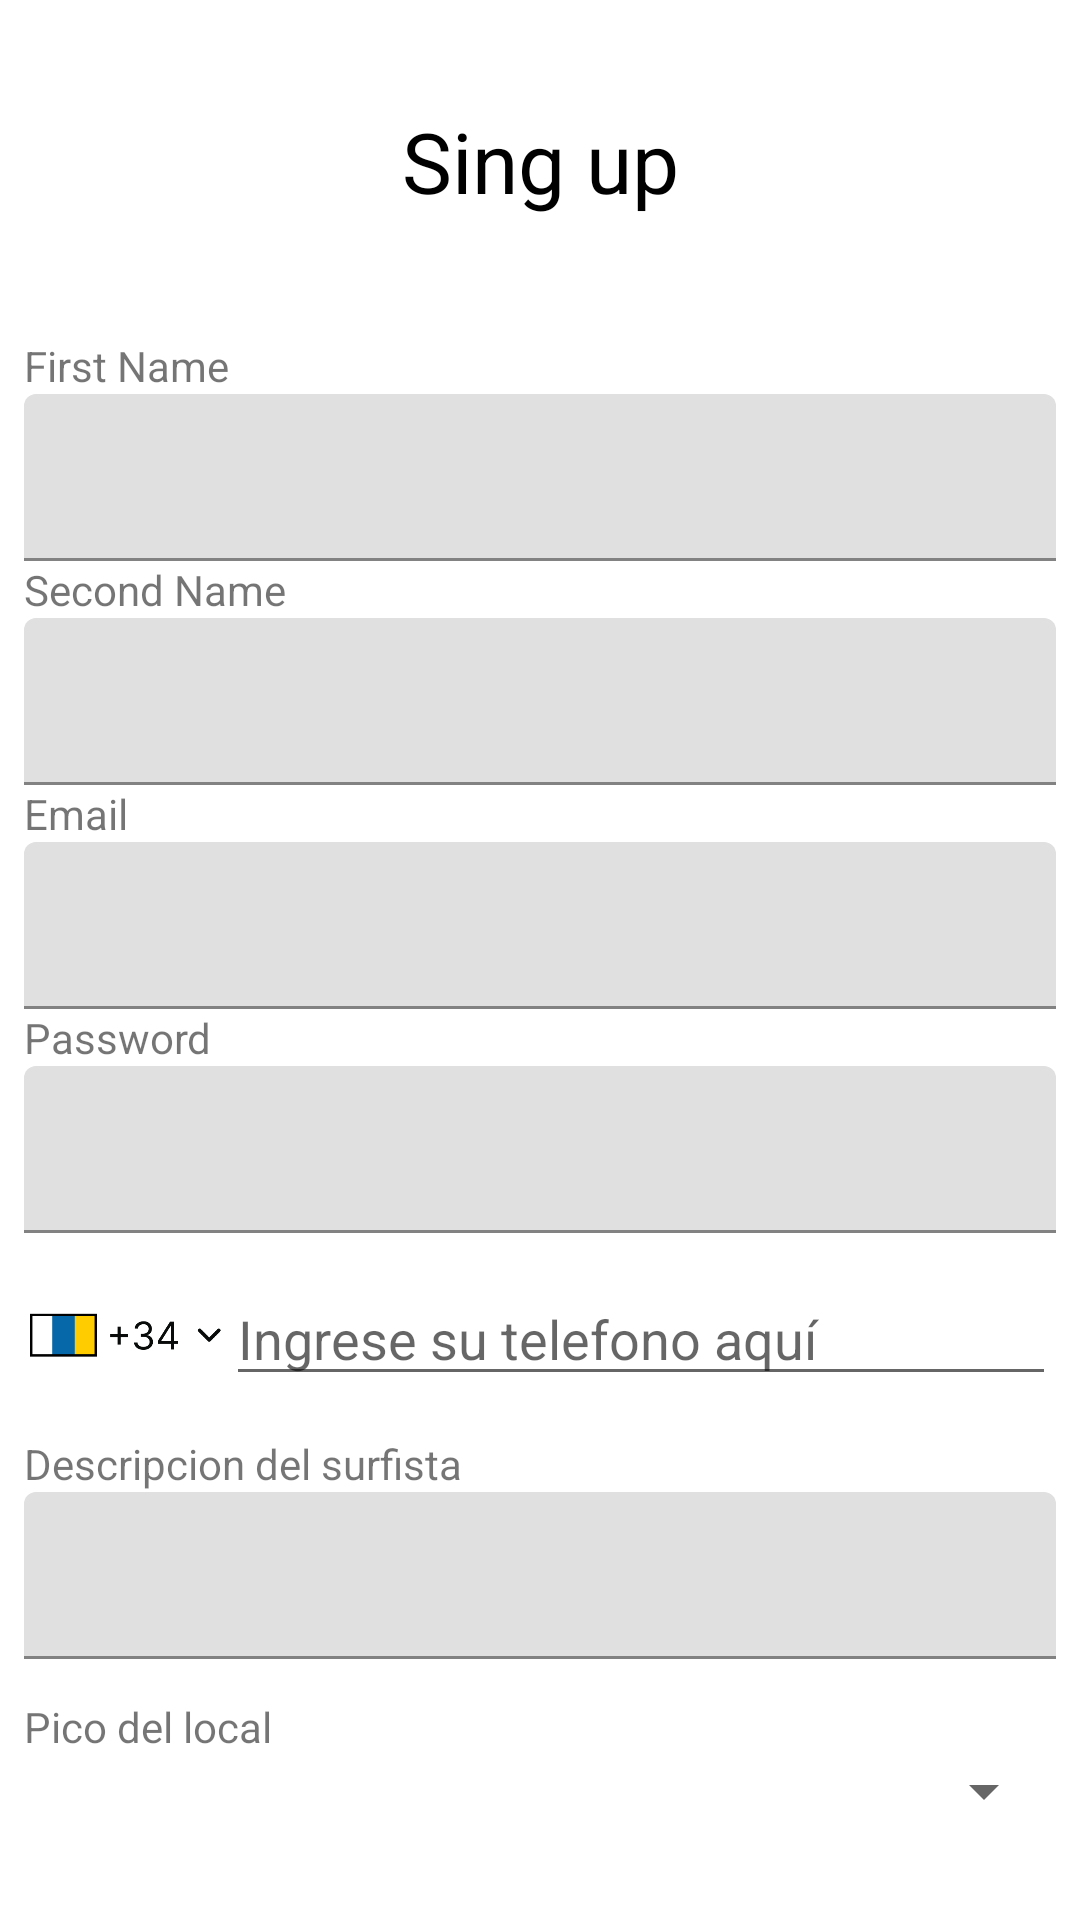

Write the Android layout XML for this screen, with the resource values it uses.
<!-- AndroidManifest.xml: application theme Theme.SurfCO -->
<!-- res/layout/activity_singup.xml -->
<?xml version="1.0" encoding="utf-8"?>
<androidx.constraintlayout.widget.ConstraintLayout xmlns:android="http://schemas.android.com/apk/res/android"
    xmlns:app="http://schemas.android.com/apk/res-auto"
    xmlns:tools="http://schemas.android.com/tools"
    android:layout_width="match_parent"
    android:layout_height="match_parent">

    <Button
        android:id="@+id/signup_button2"
        style="@style/Widget.Material3.Button"
        android:layout_width="300dp"
        android:layout_height="wrap_content"
        android:layout_marginTop="24dp"
        android:backgroundTint="#1F627A"
        android:text="Sing up"
        android:textColor="#FFFFFF"
        android:textSize="20sp"
        app:layout_constraintEnd_toEndOf="parent"
        app:layout_constraintStart_toStartOf="parent"
        app:layout_constraintTop_toBottomOf="@+id/linearLayout"
        app:strokeColor="#AE5C5B5B"
        app:strokeWidth="0dp" />

    <TextView
        android:id="@+id/textView7"
        android:layout_width="wrap_content"
        android:layout_height="wrap_content"
        android:layout_marginTop="35dp"
        android:text="Sing up"
        android:textColor="#000000"
        android:textSize="28sp"
        app:layout_constraintEnd_toEndOf="parent"
        app:layout_constraintStart_toStartOf="parent"
        app:layout_constraintTop_toTopOf="parent" />

    <ImageButton
        android:id="@+id/back_button4"
        android:layout_width="55dp"
        android:layout_height="47dp"
        android:layout_marginStart="16dp"
        android:layout_marginTop="32dp"
        android:background="#00FFFFFF"
        android:onClick="onBackPressed"
        app:layout_constraintStart_toStartOf="parent"
        app:layout_constraintTop_toTopOf="parent"
        app:srcCompat="@drawable/back__1_" />

    <LinearLayout
        android:id="@+id/linearLayout"
        android:layout_width="360dp"
        android:layout_height="wrap_content"
        android:layout_marginTop="32dp"
        android:background="#00FFFFFF"
        android:orientation="vertical"
        android:padding="8dp"
        app:layout_constraintEnd_toEndOf="parent"
        app:layout_constraintStart_toStartOf="parent"
        app:layout_constraintTop_toBottomOf="@+id/textView7">

        <TextView
            android:id="@+id/textView14"
            android:layout_width="match_parent"
            android:layout_height="wrap_content"
            android:text="First Name"
            android:textSize="14sp" />

        <com.google.android.material.textfield.TextInputLayout
            android:id="@+id/emailInPutText1"
            android:layout_width="match_parent"
            android:layout_height="match_parent"
            android:hint="">

            <EditText
                android:id="@+id/first_name_text"
                android:layout_width="match_parent"
                android:layout_height="wrap_content" />

        </com.google.android.material.textfield.TextInputLayout>

        <TextView
            android:id="@+id/textView13"
            android:layout_width="match_parent"
            android:layout_height="wrap_content"
            android:text="Second Name"
            android:textSize="14sp" />

        <com.google.android.material.textfield.TextInputLayout
            android:id="@+id/emailInPutText222"
            android:layout_width="match_parent"
            android:layout_height="match_parent"
            android:hint="">

            <EditText
                android:id="@+id/second_name_text"
                android:layout_width="match_parent"
                android:layout_height="wrap_content"
                android:contentDescription="Campo de entrada de texto"/>

        </com.google.android.material.textfield.TextInputLayout>

        <TextView
            android:id="@+id/textView11"
            android:layout_width="match_parent"
            android:layout_height="wrap_content"
            android:text="Email"
            android:textSize="14sp" />

        <com.google.android.material.textfield.TextInputLayout
            android:id="@+id/emailInPutText3"
            android:layout_width="match_parent"
            android:layout_height="match_parent"
            android:hint="">

            <EditText
                android:id="@+id/email_text"
                android:layout_width="match_parent"
                android:layout_height="wrap_content"
                android:contentDescription="Campo de entrada de texto"/>

        </com.google.android.material.textfield.TextInputLayout>

        <TextView
            android:id="@+id/textView9"
            android:layout_width="match_parent"
            android:layout_height="wrap_content"
            android:text="Password"
            android:textSize="14sp" />

        <com.google.android.material.textfield.TextInputLayout
            android:id="@+id/passwordInPutText"
            android:layout_width="match_parent"
            android:layout_height="wrap_content"
            android:hint="">

            <EditText
                android:id="@+id/password_text"
                android:layout_width="match_parent"
                android:layout_height="wrap_content"
                android:inputType="textPassword" />

        </com.google.android.material.textfield.TextInputLayout>

        <Space
            android:layout_width="343dp"
            android:layout_height="13dp" />
        <LinearLayout
            android:layout_width="match_parent"
            android:layout_height="wrap_content"
            android:orientation="horizontal">

            <ImageView
                android:layout_width="1dp"
                android:layout_height="match_parent"
                android:layout_weight="1"
                app:srcCompat="@drawable/_4" />

            <EditText
                android:id="@+id/telefono_text"
                android:layout_width="wrap_content"
                android:layout_height="wrap_content"
                android:layout_weight="1"
                android:ems="10"
                android:hint="Ingrese su telefono aquí"
                android:inputType="phone" />

        </LinearLayout>

        <Space
            android:layout_width="match_parent"
            android:layout_height="13dp"
            android:layout_weight="1" />

        <TextView
            android:id="@+id/textView5"
            android:layout_width="match_parent"
            android:layout_height="wrap_content"
            android:text="Descripcion del surfista" />

        <com.google.android.material.textfield.TextInputLayout
            android:id="@+id/emailInPutText2"
            android:layout_width="match_parent"
            android:layout_height="match_parent"
            android:hint="">

            <EditText
                android:id="@+id/description_text"
                android:layout_width="match_parent"
                android:layout_height="wrap_content"
                android:contentDescription="Campo de entrada de texto" />

        </com.google.android.material.textfield.TextInputLayout>

        <Space
            android:layout_width="343dp"
            android:layout_height="13dp"
            android:layout_weight="1" />

        <TextView
            android:id="@+id/textView8"
            android:layout_width="match_parent"
            android:layout_height="wrap_content"
            android:text="Pico del local"
            android:textSize="14sp" />

        <Spinner
            android:id="@+id/spinner"
            android:layout_width="match_parent"
            android:layout_height="wrap_content" />


    </LinearLayout>

</androidx.constraintlayout.widget.ConstraintLayout>
<!-- resources referenced by this layout -->
<resources>
  <!-- drawable _4: png bitmap (drawable, 3197 bytes) -->
  <style name="Theme.SurfCO" parent="Theme.MaterialComponents.DayNight.DarkActionBar">
          
          <item name="colorPrimary">#FF1F627A</item>
          <item name="colorPrimaryVariant">#FF1F627A</item>
          <item name="colorOnPrimary">@color/white</item>
          
          <item name="colorSecondary">@color/teal_200</item>
          <item name="colorSecondaryVariant">@color/teal_700</item>
          <item name="colorOnSecondary">@color/black</item>
          
          <item name="android:statusBarColor">?attr/colorPrimaryVariant</item>
          
          <item name="windowActionBar">false</item>
          <item name="windowNoTitle">true</item>
      </style>
  <!-- not gathered from this repository: default colours our renderer supplied (Android Studio template values) -->
  <color name="teal_200">#FF03DAC5</color>
  <color name="teal_700">#FF018786</color>
  <color name="black">#FF000000</color>
  <color name="white">#FFFFFFFF</color>
</resources>
